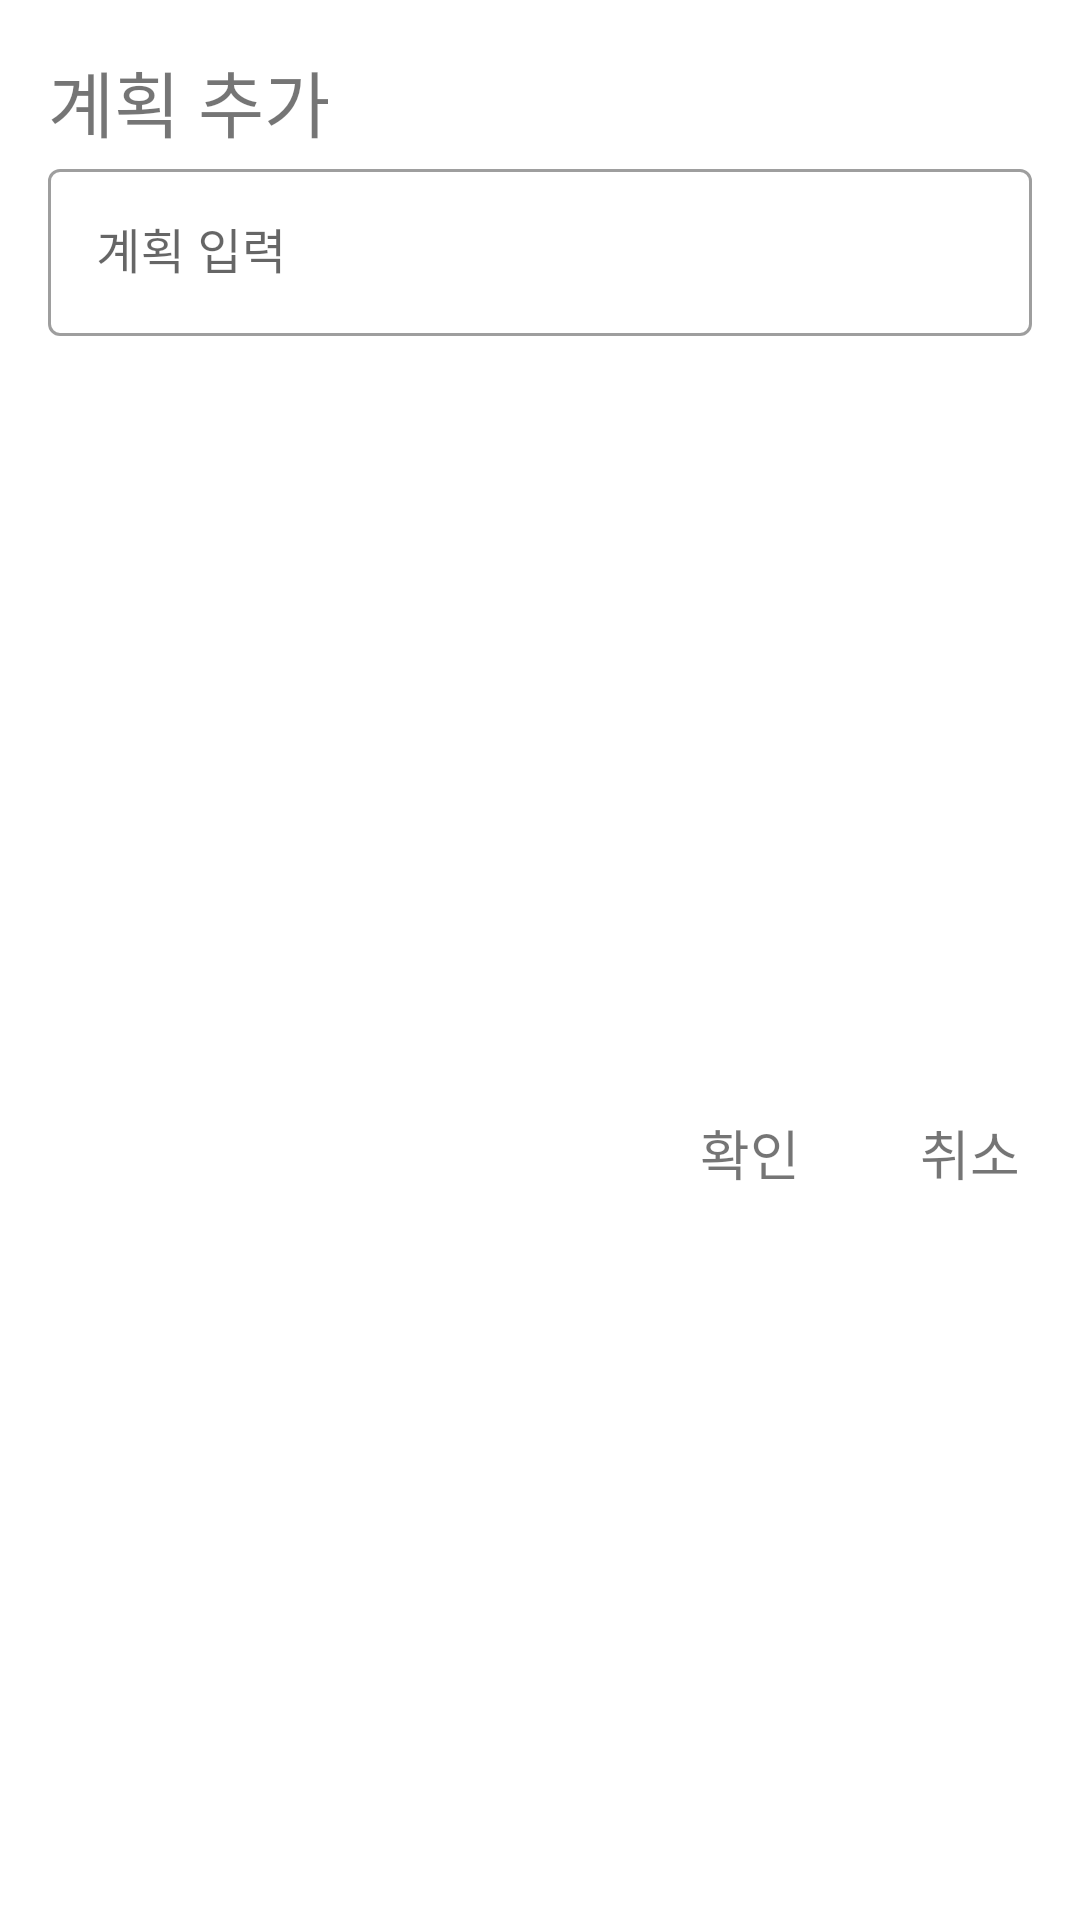

The Android layout XML behind this screen, and the referenced resources:
<!-- AndroidManifest.xml: application theme Theme.DailyTodo.NoActionBar -->
<!-- res/layout/dialog_add.xml -->
<?xml version="1.0" encoding="utf-8"?>
<layout>
    <data>
        <variable
            name="viewModel"
            type="com.example.dailytodo.TodoViewModel" />
    </data>
    <androidx.constraintlayout.widget.ConstraintLayout
        xmlns:android="http://schemas.android.com/apk/res/android"
        android:layout_width="match_parent"
        android:minWidth="360dp"
        android:layout_height="wrap_content"
        xmlns:app="http://schemas.android.com/apk/res-auto">
        <TextView
            android:id="@+id/dialog_tv_add"
            android:layout_width="wrap_content"
            android:layout_height="wrap_content"
            android:text="계획 추가"
            android:textSize="24sp"
            android:fontFamily="@font/notosans_medium"
            android:layout_marginTop="16dp"
            android:layout_marginStart="16dp"
            app:layout_constraintTop_toTopOf="parent"
            app:layout_constraintStart_toStartOf="parent"/>
        <com.google.android.material.textfield.TextInputLayout
            android:id="@+id/dialog_textField"
            android:layout_width="0dp"
            android:layout_height="wrap_content"
            android:hint="계획 입력"
            style="@style/Widget.MaterialComponents.TextInputLayout.OutlinedBox"
            app:layout_constraintTop_toBottomOf="@id/dialog_tv_add"
            app:layout_constraintStart_toStartOf="parent"
            app:layout_constraintEnd_toEndOf="parent"
            android:layout_marginHorizontal="16dp">

            <com.google.android.material.textfield.TextInputEditText
                android:id="@+id/dialog_add_et"
                android:layout_width="match_parent"
                android:layout_height="wrap_content"
                />

        </com.google.android.material.textfield.TextInputLayout>
        <TextView
            android:id="@+id/dialog_tv_positive"
            android:layout_width="wrap_content"
            android:layout_height="wrap_content"
            android:text="확인"
            android:textSize="18sp"
            android:layout_marginEnd="32dp"
            android:padding="4dp"
            android:onClick="@{_->viewModel.insertTodo(dialogAddEt.getText().toString())}"
            app:layout_constraintTop_toBottomOf="@id/dialog_textField"
            app:layout_constraintTop_toTopOf="@id/dialog_tv_negative"
            app:layout_constraintEnd_toStartOf="@id/dialog_tv_negative"/>
        <TextView
            android:id="@+id/dialog_tv_negative"
            android:layout_width="wrap_content"
            android:layout_height="wrap_content"
            android:text="취소"
            android:textSize="18sp"
            android:padding="4dp"
            android:layout_marginTop="32dp"
            android:layout_marginBottom="16dp"
            android:layout_marginEnd="16dp"
            app:layout_constraintTop_toBottomOf="@id/dialog_textField"
            app:layout_constraintBottom_toBottomOf="parent"
            app:layout_constraintEnd_toEndOf="parent"/>


    </androidx.constraintlayout.widget.ConstraintLayout>
</layout>
<!-- resources referenced by this layout -->
<resources>
  <style name="Theme.DailyTodo.NoActionBar">
          <item name="windowActionBar">false</item>
          <item name="windowNoTitle">true</item>
      </style>
</resources>
